Run: headless pygame with SDL's dummy video driver; simulated clock (each Clock.tick advances the game by its frame time, no real sleeping); random seed 0; keys injected as events and as key.get_pressed() state; no mouse input.
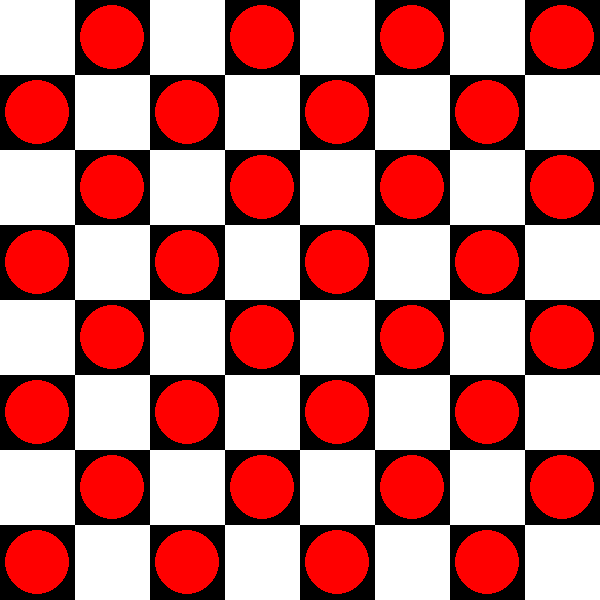
Frame 1 of 4 · flips 1–60 · no input
Frame 2 of 4 · flips 61–180 · tapped SPACE, RETURN · held RIGHT (→), D · screen unchanged from frame 1, image omitted
Frame 3 of 4 · flips 181–300 · held DOWN (↓), S · screen unchanged from frame 2, image omitted
Frame 4 of 4 · flips 301–420 · held LEFT (←), A, UP (↑), W · screen unchanged from frame 3, image omitted

The pygame program that drew these frames:

import pygame

# Inicialização do Pygame
pygame.init()

# Definições da janela de jogo
window_width, window_height = 600, 600
screen = pygame.display.set_mode((window_width, window_height))
pygame.display.set_caption("Jogo das Damas")

# Cores
black = (0, 0, 0)
white = (255, 255, 255)
red = (255, 0, 0)

# Tamanho do tabuleiro e célula
board_size = 8
cell_size = window_width // board_size

# Função para desenhar o tabuleiro
def draw_board():
    for row in range(board_size):
        for col in range(board_size):
            color = white if (row + col) % 2 == 0 else black
            pygame.draw.rect(screen, color, (col * cell_size, row * cell_size, cell_size, cell_size))

# Função para desenhar as damas
def draw_pieces():
    for row in range(board_size):
        for col in range(board_size):
            if (row + col) % 2 != 0:
                pygame.draw.circle(screen, red, (col * cell_size + cell_size // 2, row * cell_size + cell_size // 2), cell_size // 2 - 5)

# Loop principal do jogo
while True:
    for event in pygame.event.get():
        if event.type == pygame.QUIT:
            pygame.quit()
            

    # Limpa a tela
    screen.fill(white)

    # Desenha o tabuleiro e as damas
    draw_board()
    draw_pieces()

    # Atualiza a tela do Pygame
    pygame.display.flip()
